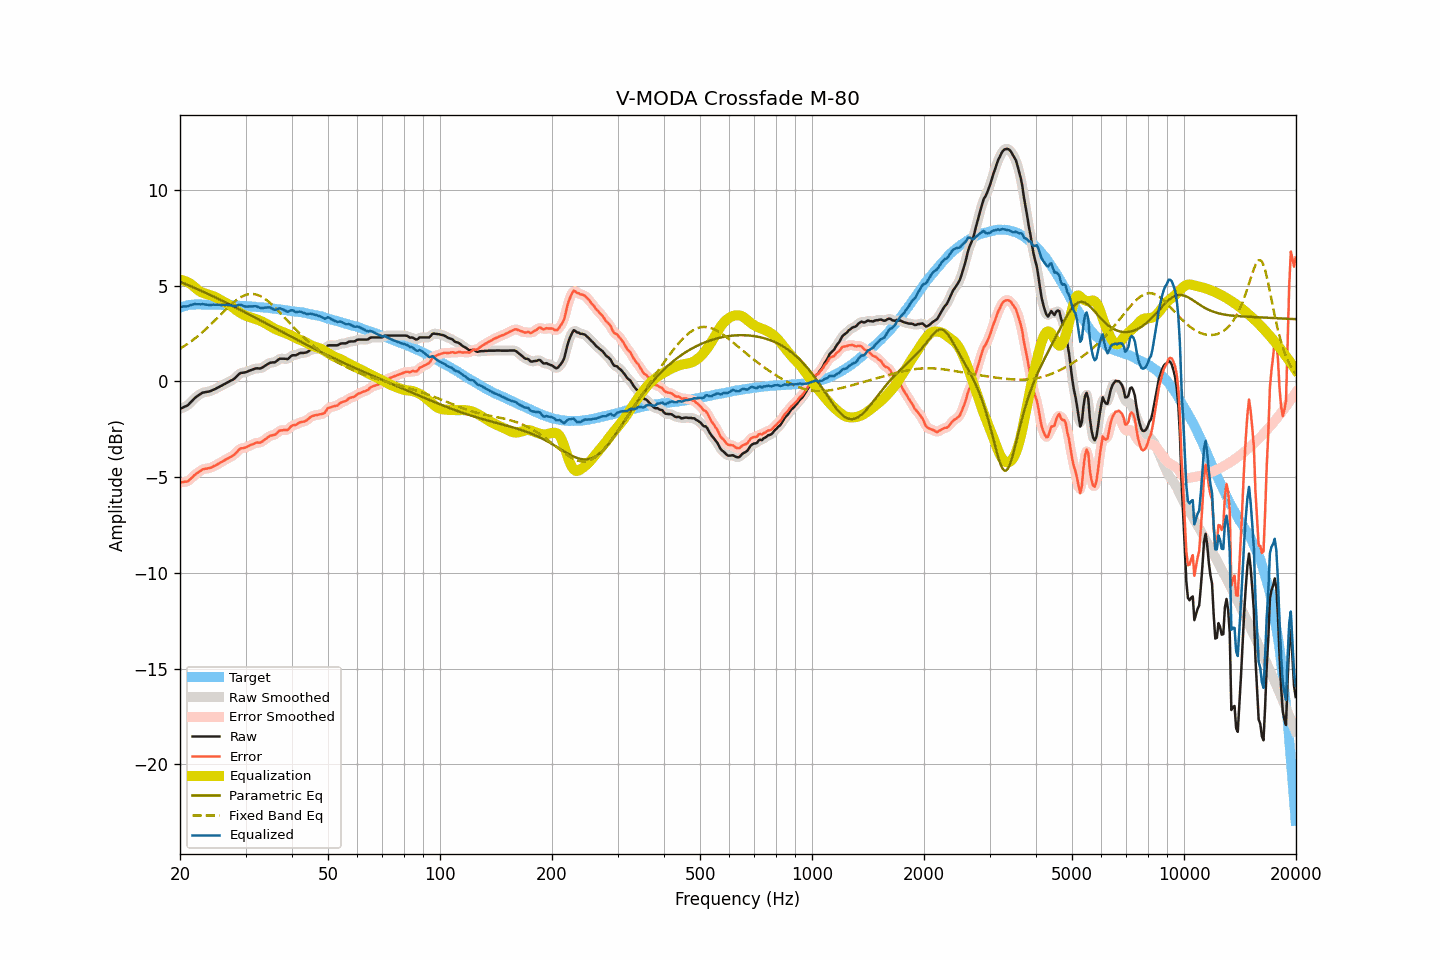

The table this chart was drawn from, first rows:
frequency, raw, smoothed, error, error_smoothed, equalization, parametric_eq, fixed_band_eq, equalized_raw, equalized_smoothed, target
20.00, -1.44, -1.43, -5.28, -5.27, 5.31, 5.20, 1.70, 3.87, 3.88, 3.84
20.20, -1.40, -1.41, -5.27, -5.28, 5.29, 5.16, 1.75, 3.89, 3.88, 3.87
20.40, -1.36, -1.37, -5.26, -5.27, 5.27, 5.13, 1.80, 3.90, 3.89, 3.90
20.61, -1.32, -1.33, -5.24, -5.25, 5.24, 5.09, 1.86, 3.91, 3.91, 3.92
20.81, -1.29, -1.29, -5.24, -5.24, 5.20, 5.06, 1.91, 3.91, 3.91, 3.95
21.02, -1.24, -1.23, -5.22, -5.20, 5.16, 5.02, 1.97, 3.92, 3.93, 3.98
21.23, -1.15, -1.16, -5.14, -5.15, 5.11, 4.99, 2.03, 3.96, 3.95, 3.99
21.44, -1.07, -1.07, -5.07, -5.07, 5.06, 4.95, 2.09, 3.99, 3.99, 4.00
21.66, -0.98, -0.98, -4.99, -4.98, 4.99, 4.92, 2.15, 4.01, 4.01, 4.01
21.87, -0.89, -0.90, -4.90, -4.91, 4.92, 4.88, 2.22, 4.03, 4.02, 4.01
22.09, -0.82, -0.82, -4.84, -4.84, 4.85, 4.84, 2.28, 4.03, 4.02, 4.02
22.31, -0.76, -0.76, -4.78, -4.77, 4.78, 4.80, 2.35, 4.02, 4.02, 4.01
22.54, -0.70, -0.70, -4.72, -4.71, 4.72, 4.77, 2.42, 4.01, 4.02, 4.01
22.76, -0.65, -0.65, -4.66, -4.66, 4.67, 4.73, 2.49, 4.02, 4.02, 4.01
22.99, -0.59, -0.61, -4.59, -4.61, 4.63, 4.69, 2.57, 4.04, 4.02, 4.00
23.22, -0.58, -0.58, -4.58, -4.58, 4.60, 4.65, 2.64, 4.01, 4.02, 4.00
23.45, -0.56, -0.56, -4.56, -4.56, 4.57, 4.61, 2.72, 4.01, 4.01, 4.00
23.69, -0.55, -0.55, -4.55, -4.55, 4.54, 4.58, 2.80, 3.99, 3.99, 4.00
23.92, -0.53, -0.53, -4.53, -4.54, 4.52, 4.54, 2.87, 3.99, 3.99, 4.00
24.16, -0.51, -0.51, -4.52, -4.51, 4.49, 4.50, 2.96, 3.98, 3.99, 4.01
24.40, -0.47, -0.47, -4.48, -4.48, 4.47, 4.46, 3.04, 4.00, 3.99, 4.01
24.65, -0.43, -0.44, -4.43, -4.44, 4.43, 4.42, 3.12, 4.00, 4.00, 4.00
24.89, -0.40, -0.40, -4.40, -4.39, 4.39, 4.38, 3.20, 3.99, 4.00, 4.00
25.14, -0.35, -0.35, -4.35, -4.35, 4.35, 4.34, 3.29, 4.00, 4.00, 4.00
25.39, -0.31, -0.31, -4.30, -4.30, 4.30, 4.30, 3.37, 3.99, 3.99, 3.99
25.65, -0.26, -0.26, -4.25, -4.25, 4.26, 4.26, 3.46, 3.99, 3.99, 3.99
25.91, -0.22, -0.22, -4.20, -4.21, 4.21, 4.22, 3.54, 3.98, 3.99, 3.98
26.16, -0.17, -0.17, -4.15, -4.16, 4.16, 4.17, 3.63, 3.99, 3.99, 3.98
26.43, -0.13, -0.13, -4.11, -4.11, 4.12, 4.13, 3.71, 3.98, 3.99, 3.98
26.69, -0.08, -0.08, -4.06, -4.06, 4.07, 4.09, 3.79, 3.99, 3.99, 3.98
26.96, -0.04, -0.04, -4.02, -4.02, 4.02, 4.05, 3.87, 3.98, 3.98, 3.98
27.23, 0.01, 0.00, -3.97, -3.97, 3.97, 4.01, 3.95, 3.98, 3.97, 3.98
27.50, 0.05, 0.04, -3.93, -3.93, 3.91, 3.96, 4.03, 3.96, 3.95, 3.97
27.77, 0.09, 0.09, -3.87, -3.87, 3.84, 3.92, 4.10, 3.93, 3.94, 3.96
28.05, 0.15, 0.15, -3.81, -3.80, 3.78, 3.88, 4.17, 3.93, 3.93, 3.96
28.33, 0.23, 0.23, -3.72, -3.72, 3.71, 3.84, 4.23, 3.94, 3.95, 3.95
28.62, 0.32, 0.32, -3.63, -3.63, 3.65, 3.79, 4.30, 3.97, 3.97, 3.95
28.90, 0.40, 0.39, -3.55, -3.56, 3.60, 3.75, 4.35, 4.00, 3.98, 3.95
29.19, 0.44, 0.43, -3.50, -3.51, 3.54, 3.71, 4.40, 3.98, 3.98, 3.94
29.48, 0.45, 0.45, -3.50, -3.49, 3.50, 3.66, 4.44, 3.95, 3.95, 3.94
29.78, 0.46, 0.46, -3.47, -3.47, 3.46, 3.62, 4.48, 3.92, 3.92, 3.93
30.08, 0.48, 0.48, -3.45, -3.45, 3.42, 3.58, 4.51, 3.90, 3.90, 3.93
30.38, 0.51, 0.51, -3.41, -3.41, 3.39, 3.53, 4.54, 3.90, 3.90, 3.92
30.68, 0.55, 0.54, -3.37, -3.37, 3.36, 3.49, 4.55, 3.91, 3.90, 3.92
30.99, 0.58, 0.58, -3.33, -3.33, 3.33, 3.44, 4.56, 3.91, 3.91, 3.90
31.30, 0.61, 0.61, -3.29, -3.29, 3.30, 3.40, 4.56, 3.91, 3.91, 3.90
31.61, 0.64, 0.64, -3.26, -3.25, 3.28, 3.36, 4.55, 3.91, 3.92, 3.90
31.93, 0.67, 0.66, -3.22, -3.23, 3.25, 3.31, 4.54, 3.92, 3.91, 3.89
32.24, 0.68, 0.67, -3.20, -3.21, 3.22, 3.27, 4.51, 3.90, 3.89, 3.87
32.57, 0.67, 0.67, -3.20, -3.20, 3.19, 3.22, 4.48, 3.86, 3.86, 3.87
32.89, 0.67, 0.68, -3.20, -3.19, 3.16, 3.18, 4.45, 3.83, 3.84, 3.87
33.22, 0.71, 0.71, -3.15, -3.15, 3.12, 3.13, 4.40, 3.83, 3.83, 3.86
33.55, 0.76, 0.76, -3.10, -3.09, 3.07, 3.09, 4.35, 3.83, 3.83, 3.85
33.89, 0.82, 0.81, -3.02, -3.03, 3.03, 3.04, 4.29, 3.85, 3.84, 3.84
34.23, 0.87, 0.87, -2.97, -2.96, 2.98, 3.00, 4.23, 3.85, 3.86, 3.84
34.57, 0.92, 0.92, -2.91, -2.90, 2.94, 2.96, 4.17, 3.86, 3.86, 3.83
34.92, 0.97, 0.96, -2.84, -2.86, 2.89, 2.91, 4.09, 3.85, 3.84, 3.81
35.27, 0.98, 0.97, -2.83, -2.83, 2.83, 2.87, 4.02, 3.81, 3.81, 3.81
35.62, 0.99, 0.99, -2.81, -2.81, 2.78, 2.82, 3.94, 3.77, 3.77, 3.80
35.97, 0.99, 1.01, -2.79, -2.78, 2.74, 2.78, 3.86, 3.73, 3.74, 3.78
... 635 more rows
